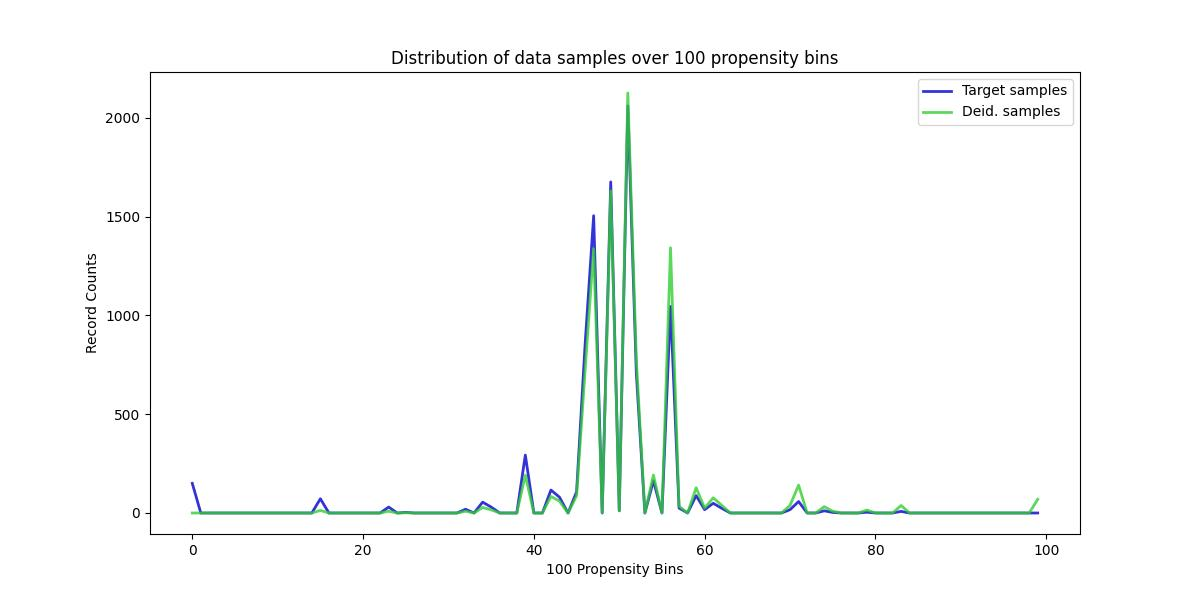

Data behind this chart, as committed beside it:
, Target samples, Deid. samples
0, 150, 0
1, 0, 0
2, 0, 0
3, 0, 0
4, 0, 0
5, 0, 0
6, 0, 0
7, 0, 0
8, 0, 0
9, 0, 0
10, 0, 0
11, 0, 0
12, 0, 0
13, 0, 0
14, 0, 0
15, 72, 13
16, 0, 0
17, 0, 0
18, 0, 0
19, 0, 0
20, 0, 0
21, 0, 0
22, 0, 0
23, 30, 9
24, 0, 0
25, 3, 1
26, 0, 0
27, 0, 0
28, 0, 0
29, 0, 0
30, 0, 0
31, 0, 0
32, 19, 9
33, 0, 0
34, 55, 28
35, 30, 16
36, 0, 0
37, 0, 0
38, 0, 0
39, 293, 191
40, 0, 0
41, 0, 0
42, 116, 84
43, 80, 60
44, 0, 0
45, 107, 87
46, 853, 721
47, 1504, 1337
48, 0, 0
49, 1675, 1630
50, 11, 11
51, 2060, 2125
52, 706, 774
53, 0, 0
54, 163, 192
55, 0, 0
56, 1045, 1342
57, 25, 34
58, 0, 0
59, 88, 128
... 40 more rows
